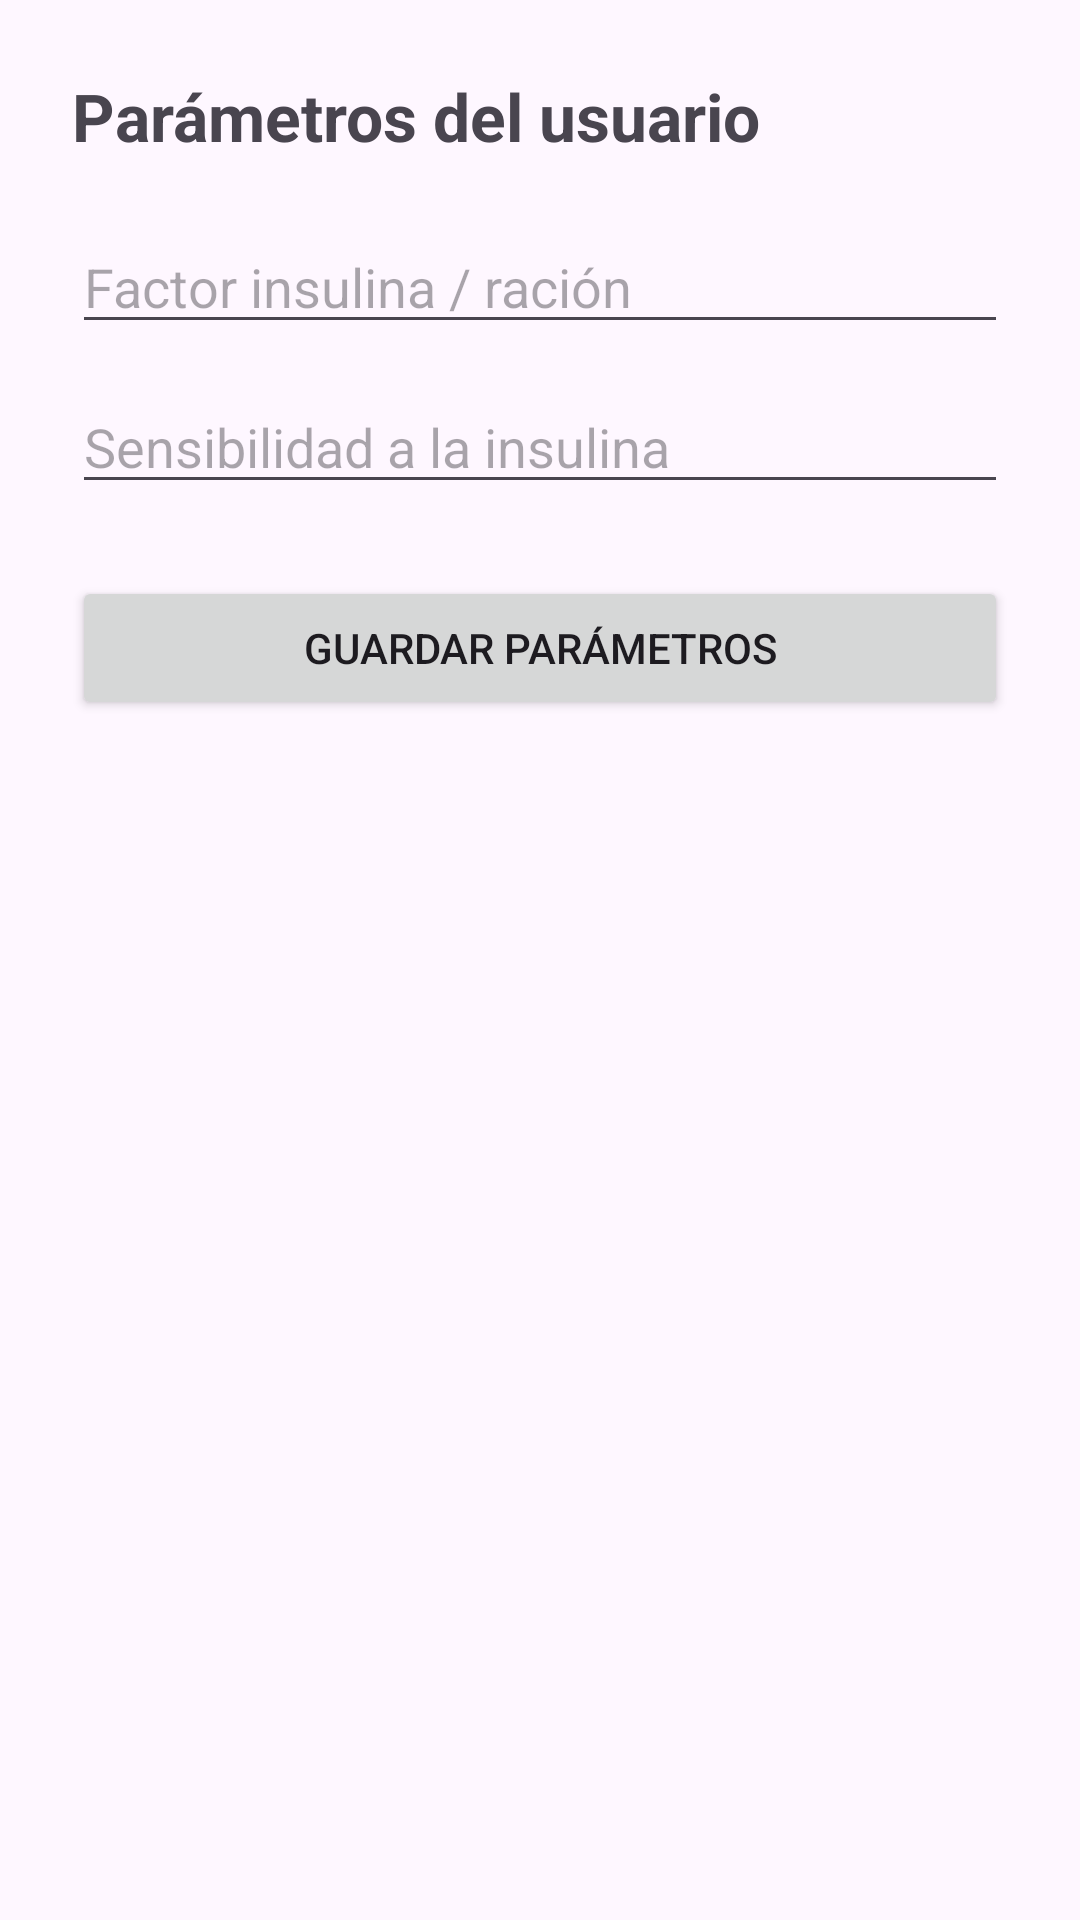

Write the Android layout XML for this screen, with the resource values it uses.
<!-- AndroidManifest.xml: application theme Theme.TFGDIABETESAPP -->
<!-- res/layout/activity_settings.xml -->
<?xml version="1.0" encoding="utf-8"?>
<LinearLayout xmlns:android="http://schemas.android.com/apk/res/android"
    android:layout_width="match_parent"
    android:layout_height="match_parent"
    android:orientation="vertical"
    android:padding="24dp">

    <TextView
        android:text="Parámetros del usuario"
        android:textSize="22sp"
        android:textStyle="bold"
        android:layout_marginBottom="20dp"
        android:layout_width="wrap_content"
        android:layout_height="wrap_content"/>

    <EditText
        android:id="@+id/inputFactorHC"
        android:hint="Factor insulina / ración"
        android:inputType="numberDecimal"
        android:layout_width="match_parent"
        android:layout_height="wrap_content"/>

    <EditText
        android:id="@+id/inputSensibilidad"
        android:hint="Sensibilidad a la insulina"
        android:inputType="numberDecimal"
        android:layout_marginTop="12dp"
        android:layout_width="match_parent"
        android:layout_height="wrap_content"/>

    <Button
        android:id="@+id/btnGuardar"
        android:text="Guardar parámetros"
        android:layout_marginTop="24dp"
        android:layout_width="match_parent"
        android:layout_height="wrap_content"/>
</LinearLayout>
<!-- resources referenced by this layout -->
<resources>
  <style name="Theme.TFGDIABETESAPP" parent="Base.Theme.TFGDIABETESAPP" />
  <style name="Base.Theme.TFGDIABETESAPP" parent="Theme.Material3.DayNight.NoActionBar">
          
          
      </style>
</resources>
